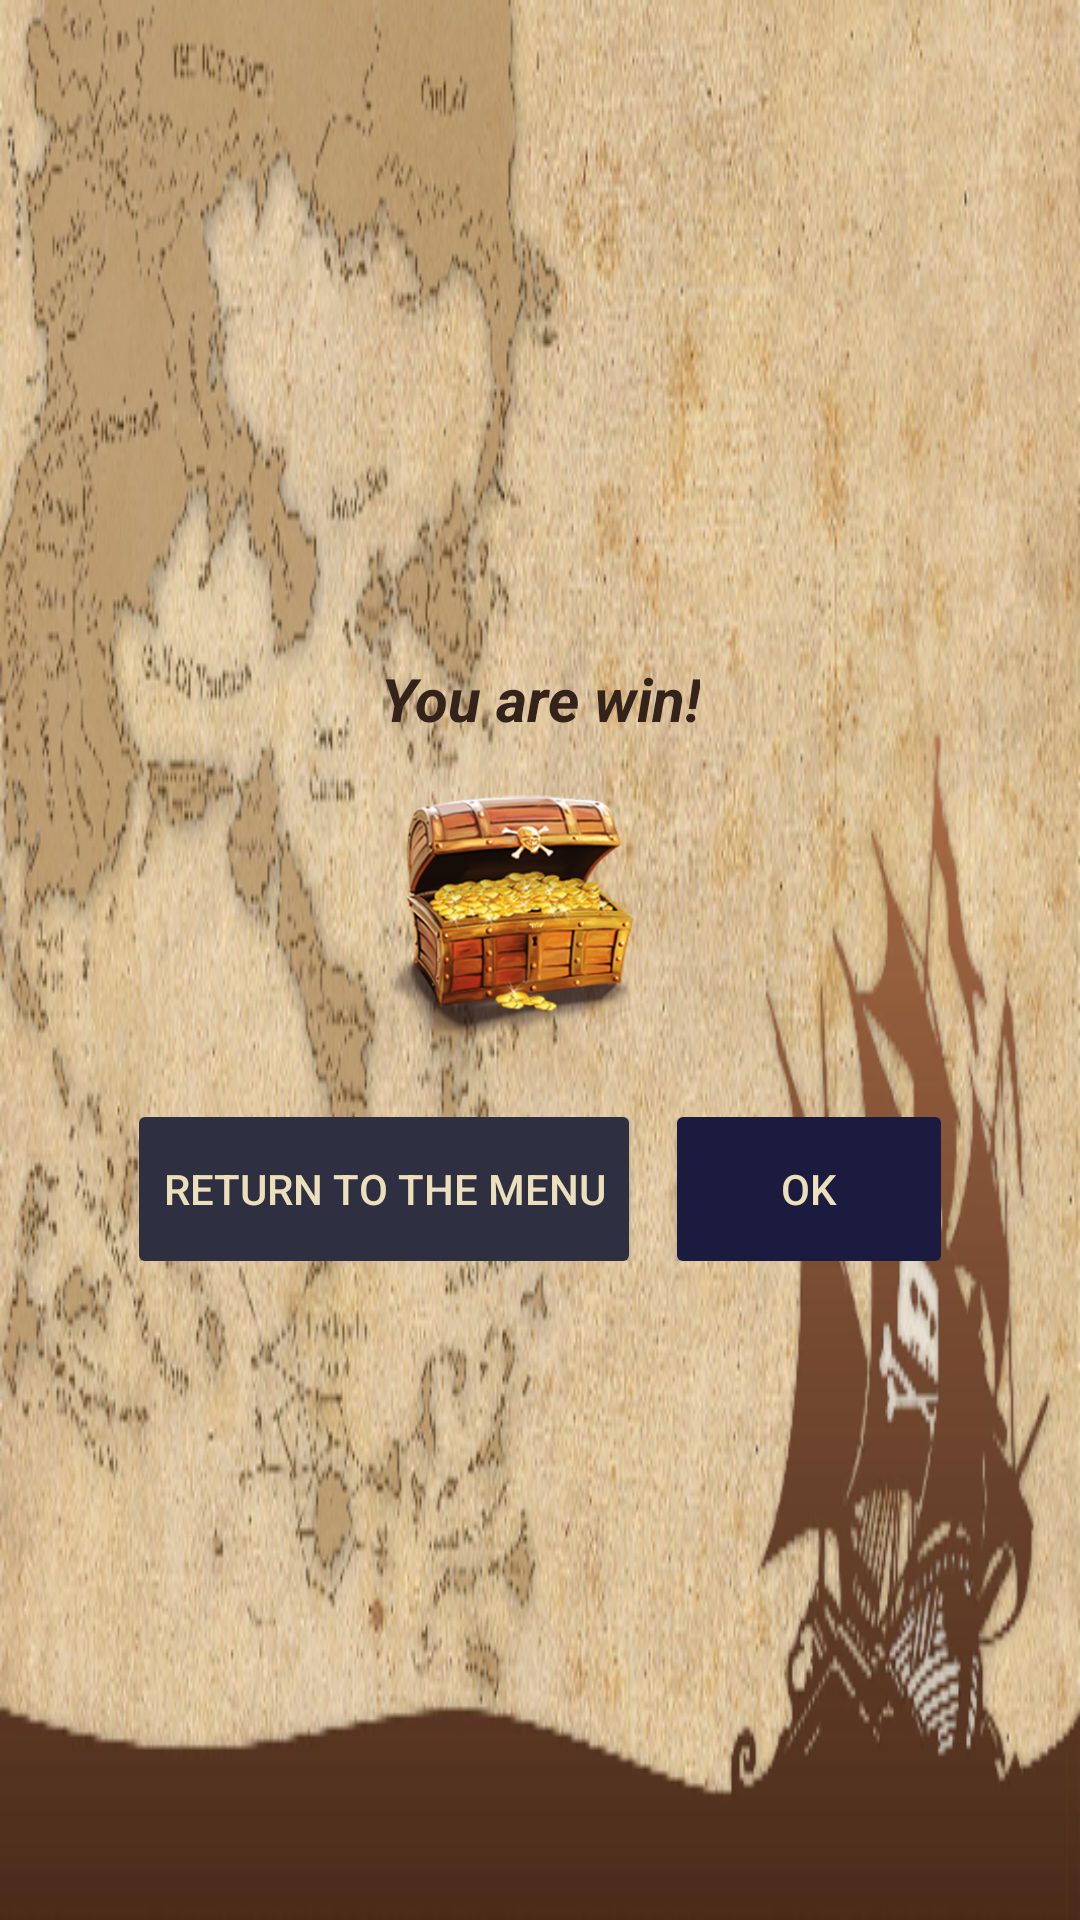

This screen was rendered from an Android layout file. Write that file and the resources it references.
<!-- AndroidManifest.xml: application theme AppThemeNo -->
<!-- res/layout/win_dialog.xml -->
<?xml version="1.0" encoding="utf-8"?>
<RelativeLayout

    android:id="@+id/your_dialog_root_element"
    android:layout_width="wrap_content"
    android:layout_height="wrap_content"
    android:padding="16dp"
    android:background="@drawable/dialog"
    xmlns:android="http://schemas.android.com/apk/res/android">
    <LinearLayout
        android:layout_width="match_parent"
        android:layout_height="wrap_content"
        android:orientation="vertical"
        android:layout_centerInParent="true">

        <TextView
            android:layout_width="wrap_content"
            android:layout_height="wrap_content"
            android:layout_gravity="center_horizontal"
            android:gravity="center"
            android:text="@string/win"
            android:textStyle="bold|italic"
            android:textSize="20sp"
            android:textColor="@color/slots"/>
        <ImageView
            android:layout_width="100dp"
            android:layout_height="100dp"
            android:layout_marginTop="10dp"
            android:layout_gravity="center_horizontal"
            android:src="@drawable/win"/>
        <LinearLayout
            android:layout_width="wrap_content"
            android:layout_height="wrap_content"
            android:orientation="horizontal"
            android:layout_gravity="center_horizontal"
            android:layout_marginTop="16dp">
            <Button
                android:id="@+id/your_dialog_button_cancel"
                android:layout_width="wrap_content"
                android:layout_height="wrap_content"
                android:textColor="@color/white_plus"
                android:padding="8dp"
                android:background="@drawable/rounded_no"
                android:text="@string/back"
                android:layout_gravity="center_horizontal">
            </Button>
            <Button
                android:id="@+id/your_dialog_button"
                android:layout_width="wrap_content"
                android:layout_height="wrap_content"
                android:layout_marginStart="16dp"
                android:textColor="@color/white_plus"
                android:background="@drawable/rounded"
                android:text="@string/ok"
                android:layout_gravity="center_horizontal">
            </Button>
        </LinearLayout>
    </LinearLayout>

</RelativeLayout>
<!-- resources referenced by this layout -->
<resources>
  <color name="slots">#34231b</color>
  <color name="white_plus">#ecdfbb</color>
  <!-- drawable dialog: jpg bitmap (drawable, 354557 bytes) -->
  <!-- drawable rounded (drawable) -->
  <?xml version="1.0" encoding="utf-8"?>
  <selector
      xmlns:android="http://schemas.android.com/apk/res/android">
      <item>
          <shape>
              <solid android:color="@color/button"/>
              <corners android:radius="2dp" />
          </shape>
      </item>
  </selector>
  <!-- drawable rounded_no (drawable) -->
  <?xml version="1.0" encoding="utf-8"?>
  <selector
      xmlns:android="http://schemas.android.com/apk/res/android">
      <item>
          <shape>
              <solid android:color="@color/button_no"/>
              <corners android:radius="2dp" />
          </shape>
      </item>
  </selector>
  <!-- drawable win: png bitmap (drawable, 128167 bytes) -->
  <string name="back">Return to the menu</string>
  <string name="ok">OK</string>
  <string name="win">You are win!</string>
  <style name="AppThemeNo" parent="Theme.AppCompat.DayNight.NoActionBar">
          
          <item name="colorPrimary">@color/colorPrimary</item>
          <item name="colorPrimaryDark">@color/colorPrimaryDark</item>
          <item name="colorAccent">@color/colorAccent</item>
          <item name="android:windowFullscreen">true</item>
          <item name="android:windowContentOverlay">@null</item>
          <item name="android:windowNoTitle">true</item>
      </style>
  <color name="button">#1b1b3f</color>
  <color name="button_no">#2f2f42</color>
  <color name="colorPrimary">#3F51B5</color>
  <color name="colorPrimaryDark">#303F9F</color>
  <color name="colorAccent">#FF4081</color>
</resources>
